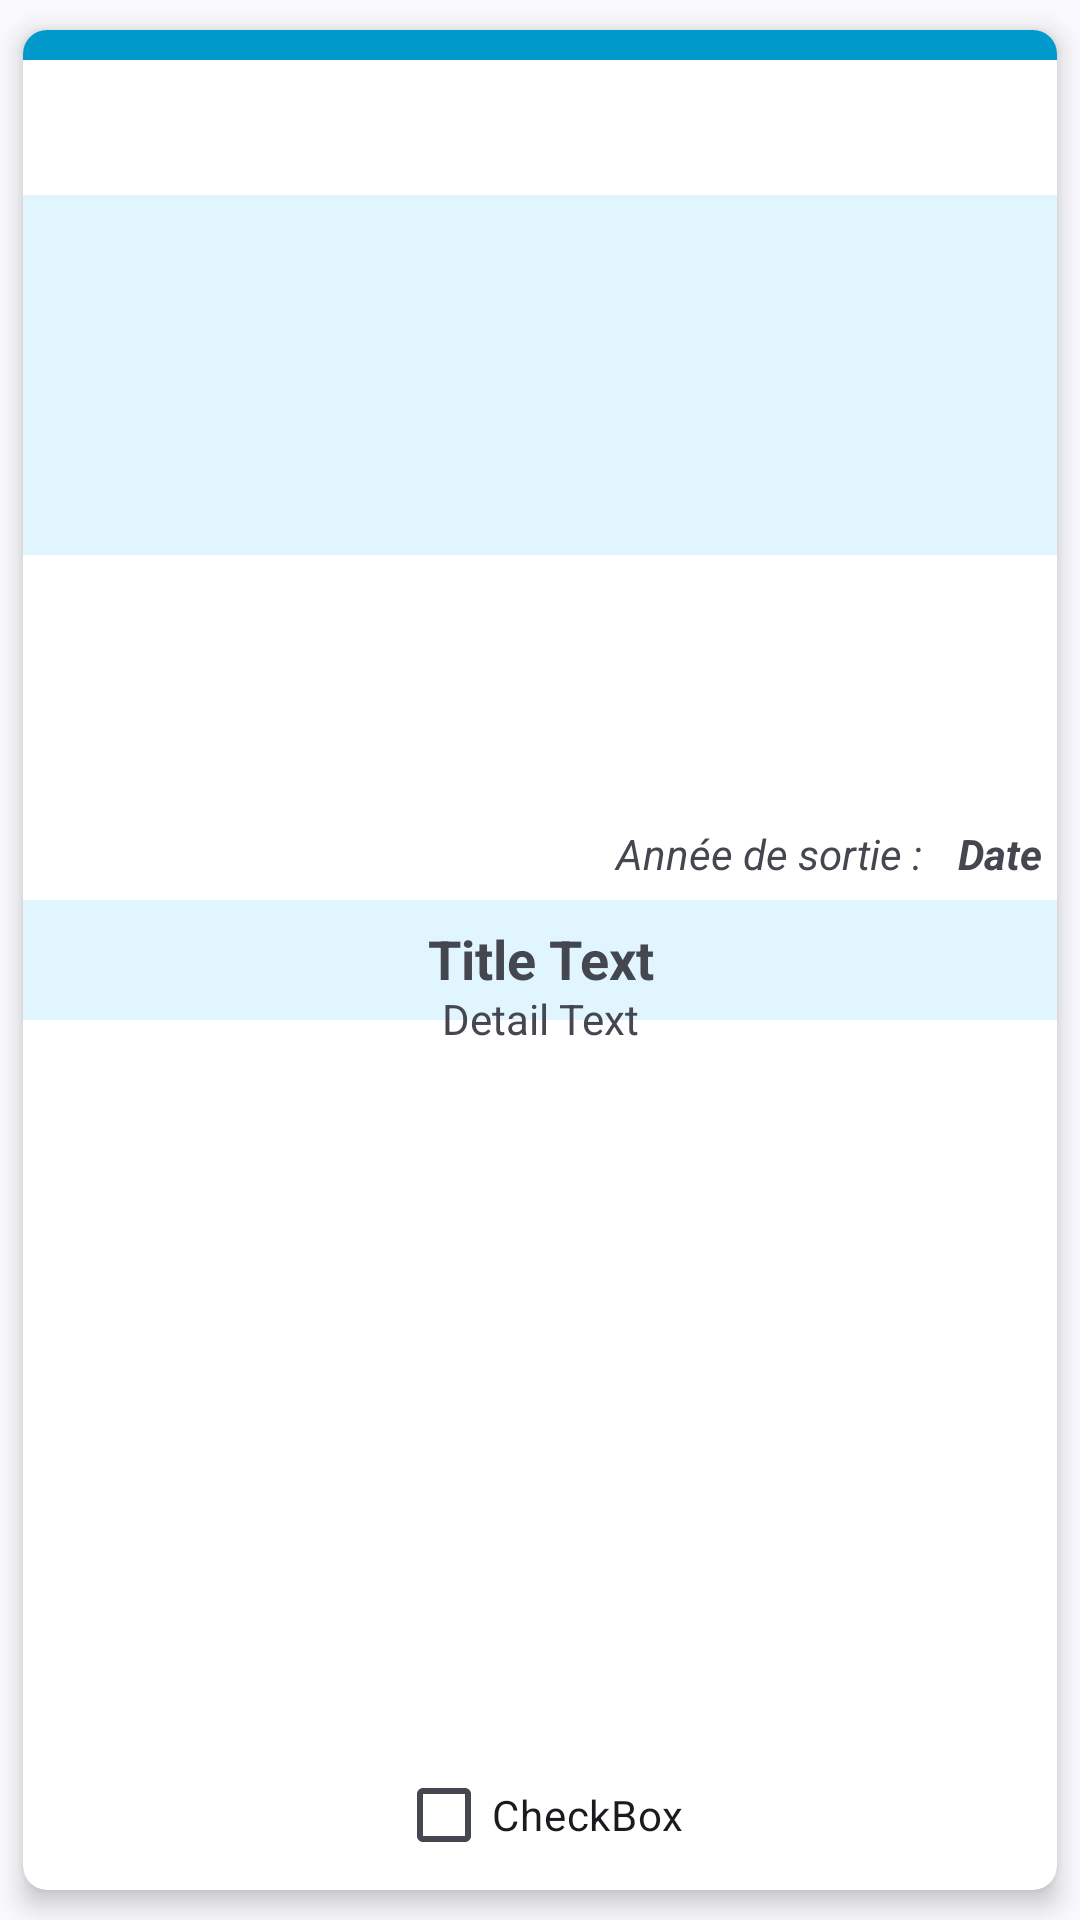

Reconstruct the res/layout file that produces this screen, plus the resources it refers to.
<!-- AndroidManifest.xml: application theme Theme.Material3.DynamicColors.Light -->
<!-- res/layout/activity_detail_movie.xml -->
<?xml version="1.0" encoding="utf-8"?>
<androidx.cardview.widget.CardView xmlns:android="http://schemas.android.com/apk/res/android"
    xmlns:app="http://schemas.android.com/apk/res-auto"
    xmlns:tools="http://schemas.android.com/tools"
    android:layout_width="match_parent"
    android:layout_height="match_parent"
    android:layout_marginBottom="25dp"
    android:layout_marginTop="25dp"
    android:layout_marginRight="15dp"
    android:layout_marginLeft="15dp"
    app:cardCornerRadius="8dp"
    app:cardElevation="5dp"
    app:cardPreventCornerOverlap="true"
    app:cardUseCompatPadding="true"
    tools:context=".DetailMovieActivity">

    <RelativeLayout
        android:layout_width="match_parent"
        android:layout_height="match_parent">

    <FrameLayout
        android:layout_width="match_parent"
        android:layout_height="120dp"
        android:paddingTop="45dp"
        android:layout_marginTop="55dp"
        android:background="@color/button_add">

    </FrameLayout>

        <LinearLayout
            android:layout_width="match_parent"
            android:layout_height="match_parent"
            android:layout_gravity="center_horizontal"
            android:layout_marginTop="35dp"
            android:orientation="horizontal">

            <ImageView
                android:id="@+id/item_imageDetail"
                android:layout_width="200dp"
                android:layout_height="250dp"
                android:layout_gravity="center_horizontal"
                android:layout_marginStart="85dp"
                android:layout_marginTop="25dp" />
        </LinearLayout>





    <FrameLayout
        android:layout_width="match_parent"
        android:layout_height="40dp"
        android:paddingTop="45dp"
        android:layout_marginTop="340dp"
        android:layout_centerVertical="true"
        android:background="@color/button_add">

    </FrameLayout>

        <TextView
            android:id="@+id/item_datePrefix"
            android:layout_width="match_parent"
            android:layout_height="90dp"
            android:layout_centerInParent="true"
            android:paddingBottom="40dp"
            android:layout_marginEnd="90dp"
            android:singleLine="false"
            android:text="Année de sortie :"
            android:textAlignment="textEnd"
            android:textStyle="italic"
            tools:ignore="RtlSymmetry" />

        <TextView
            android:id="@+id/item_dateDetail"
            android:layout_width="match_parent"
            android:layout_height="90dp"
            android:layout_centerInParent="true"
            android:paddingBottom="40dp"
            android:layout_marginEnd="10dp"
            android:text="Date"
            android:textAlignment="textEnd"

            android:textStyle="bold|italic"
            tools:ignore="RtlSymmetry" />

    <TextView
        android:id="@+id/item_titleDetail"
        android:layout_width="match_parent"
        android:layout_height="25dp"
        android:layout_centerHorizontal="true"
        android:layout_centerVertical="true"
        android:text="Title Text"
        android:textSize="18sp"
        android:textAlignment="center"
        android:textStyle="bold" />


    <TextView
        android:id="@+id/item_detailDetail"
        android:layout_width="match_parent"
        android:layout_height="150dp"
        android:layout_alignParentBottom="true"
        android:layout_marginBottom="150dp"
        android:layout_marginStart="20dp"
        android:layout_marginEnd="20dp"
        android:textAlignment="center"
        android:text="Detail Text" />

 

    <View
        android:layout_width="match_parent"
        android:layout_height="10dp"
        android:background="@android:color/holo_blue_dark" />

    <CheckBox
        android:id="@+id/checkBox"
        android:layout_width="wrap_content"
        android:layout_height="50dp"
        android:layout_alignParentBottom="true"
        android:layout_centerHorizontal="true"
        android:text="CheckBox" />

</RelativeLayout>
</androidx.cardview.widget.CardView>
<!-- resources referenced by this layout -->
<resources>
  <color name="button_add">#e1f5fe</color>
</resources>
